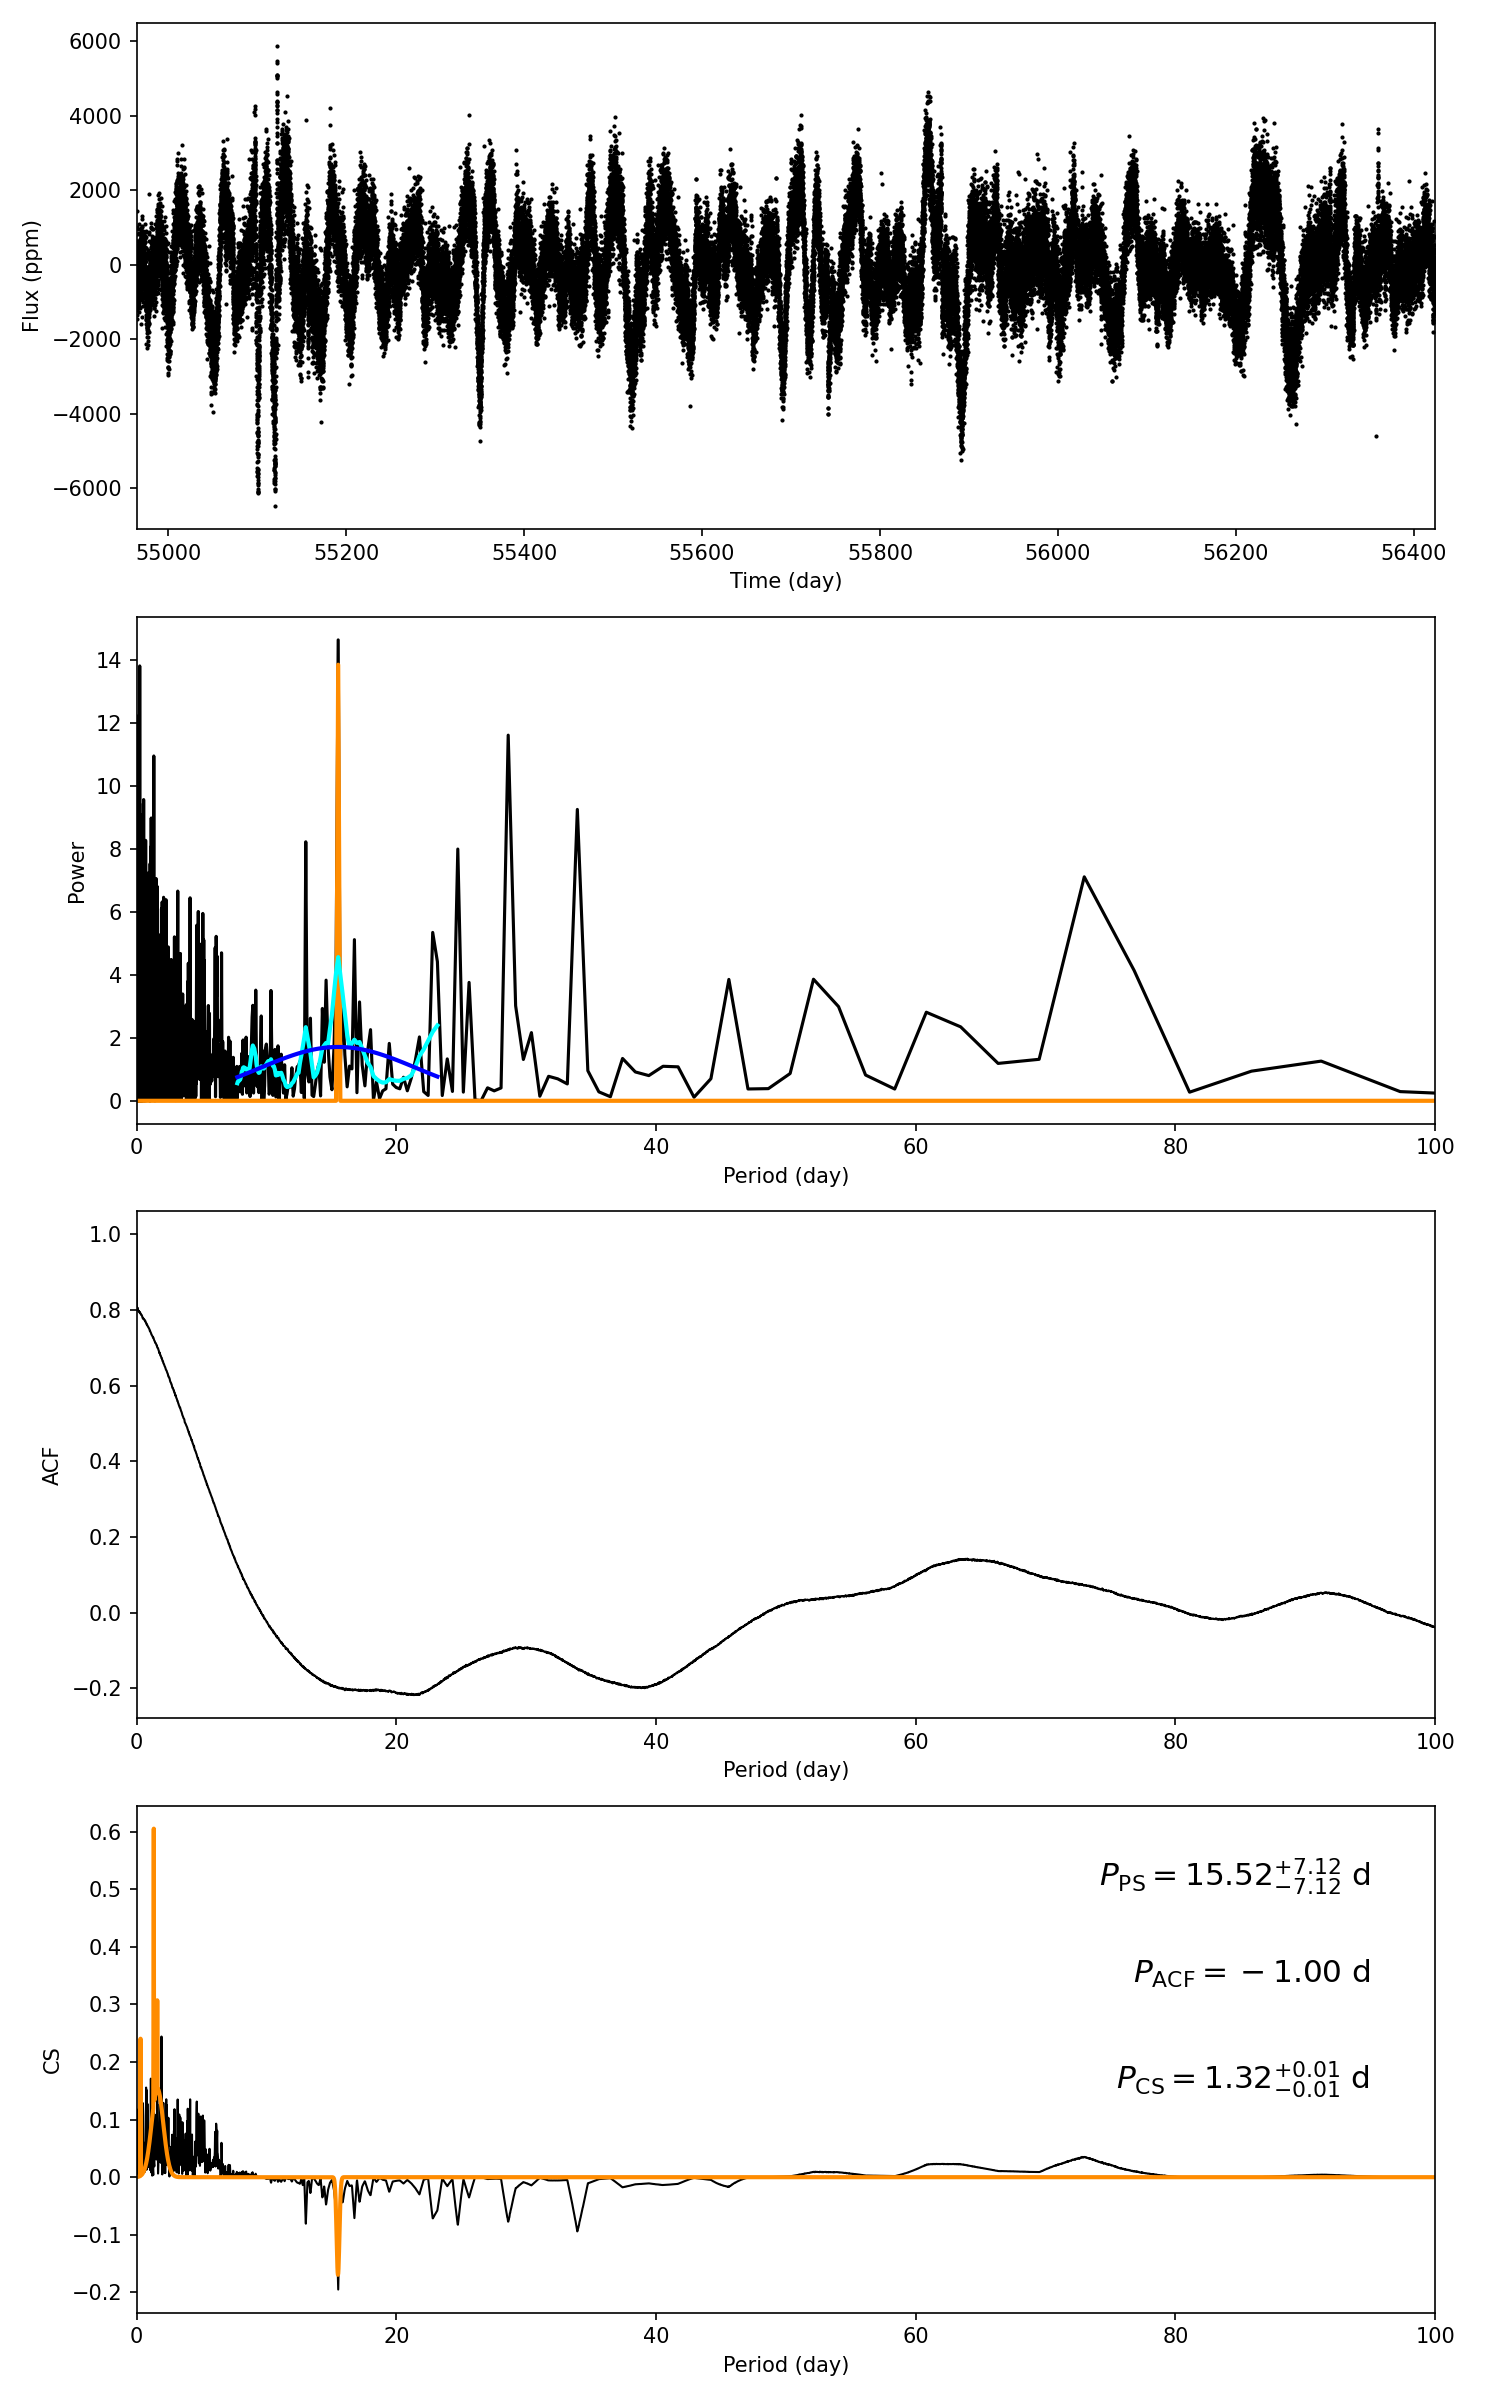

Source data for this figure (header and first rows):
target_id, prot_ps, prot_acf, prot_cs, e_prot_ps, E_prot_ps, e_prot_acf, E_prot_acf, e_prot_cs, E_prot_cs, sph_ps, sph_acf, sph_cs, e_sph_ps, e_sph_acf, e_sph_cs, h_ps, fa_prob_ps, hacf, gacf, hcs
7603635, 15.52, -1.0, 1.324, 7.12, 7.12, -1.0, -1.0, 0.01163, 0.01163, 1168, -1.0, 694.2, 310.3, -1.0, 260, 14.63, 4.44608399587795e-07, -1.0, -1.0, 0.4788
